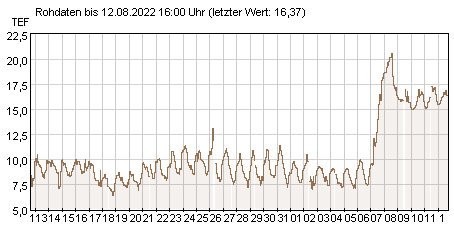

The table this chart was drawn from, first rows:
-0.31168, 8.35505
-0.2744, 8.105
-0.2744, 7.905
-0.2744, 7.705
-0.2744, 7.505
-0.2744, 7.33
-0.1253, 8.105
-0.1626, 7.905
-0.05072, 9.805
-0.08800, 9.555
-0.08800, 9.355
-0.08800, 9.155
-0.08800, 8.955
-0.08800, 8.755
-0.08800, 8.555
-0.08800, 8.355
0.02384, 10.05
0.09840, 9.855
0.09840, 9.68
0.06112, 9.455
0.1357, 10.45
0.1357, 10.25
0.1357, 10.05
0.2102, 9.755
0.2475, 9.505
0.3345, 9.288
0.4339, 9.155
0.4339, 8.955
0.4712, 8.705
0.5458, 8.455
0.5458, 8.28
0.6949, 8.68
0.6576, 8.455
0.6576, 8.255
0.6576, 8.105
0.7694, 8.88
0.844, 9.855
0.844, 9.655
0.8067, 9.455
0.8067, 9.255
0.8067, 9.055
0.9931, 9.755
0.9558, 9.605
1.142, 9.655
1.142, 9.455
1.142, 9.305
1.217, 9.855
1.291, 9.605
1.366, 9.38
1.478, 9.255
1.515, 9.005
1.59, 8.705
1.701, 8.655
1.701, 8.455
1.701, 8.255
1.701, 8.055
1.701, 7.855
1.701, 7.655
1.701, 7.455
1.739, 7.255
1.739, 7.105
... 752 more rows
